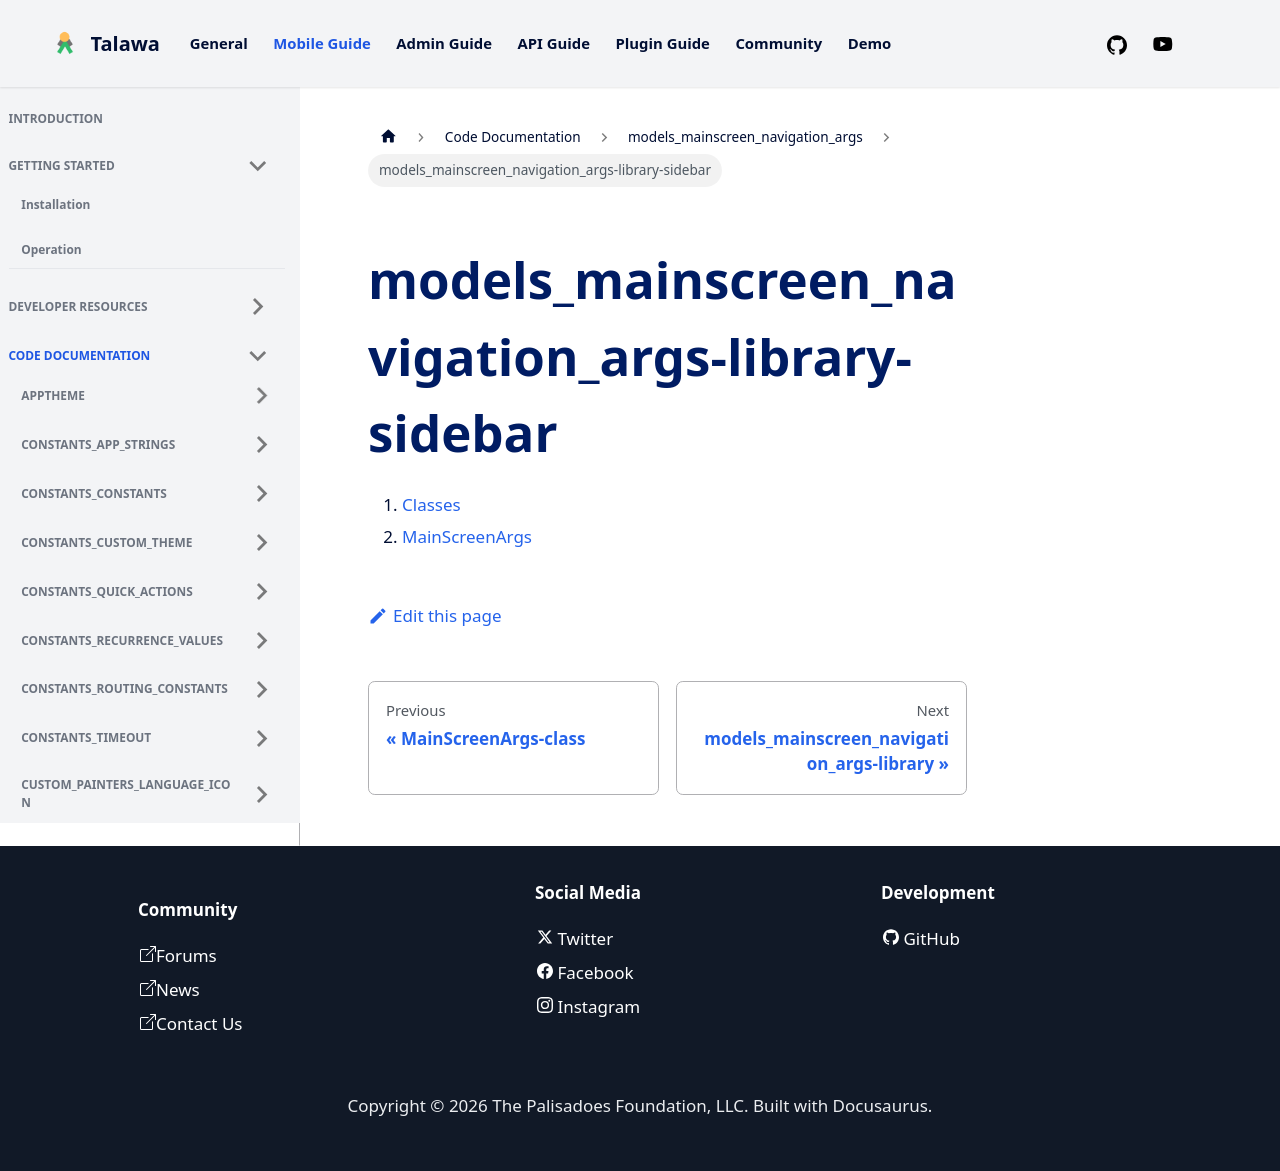

repository: PalisadoesFoundation/talawa · page: docs/auto-docs/models_mainscreen_navigation_args/models_mainscreen_navigation_args-library-sidebar/index.html · generator: docusaurus

1.  [Classes](./#classes)
2.  [MainScreenArgs](./MainScreenArgs-class.md)
